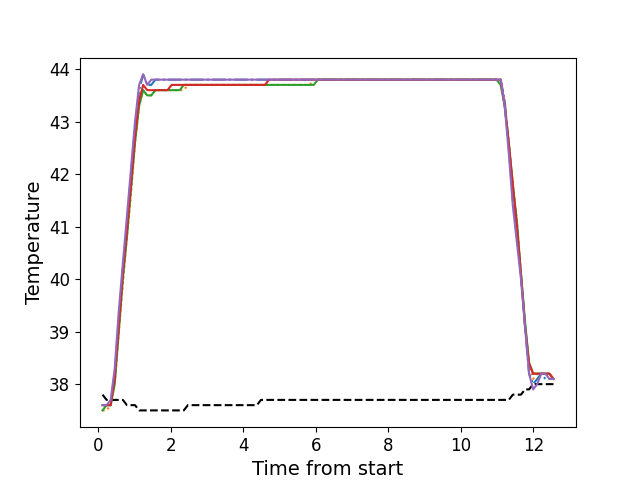

The table this chart was drawn from, first rows:
, times, neutral, z1, z2, z3, z4, z5
0, 0.1136, 37.8, 37.6, 37.5, 37.5, 37.6, 37.6
1, 0.2253, 37.7, 37.6, 37.5, 37.6, 37.6, 37.6
2, 0.3379, 37.7, 37.6, 37.6, 37.6, 37.6, 37.7
3, 0.4495, 37.7, 38.2, 38.0, 38.0, 38.1, 38.3
4, 0.5621, 37.7, 39.2, 39.0, 39.0, 39.1, 39.4
5, 0.6737, 37.7, 40.2, 39.9, 40.0, 40.1, 40.3
6, 0.7863, 37.6, 41.0, 40.8, 40.8, 40.9, 41.2
7, 0.898, 37.6, 42.0, 41.6, 41.7, 41.8, 42.1
8, 1.01, 37.6, 42.9, 42.6, 42.6, 42.7, 43.0
9, 1.122, 37.5, 43.6, 43.3, 43.3, 43.4, 43.7
10, 1.234, 37.5, 43.9, 43.6, 43.6, 43.7, 43.9
11, 1.346, 37.5, 43.7, 43.5, 43.5, 43.6, 43.7
12, 1.458, 37.5, 43.7, 43.5, 43.5, 43.6, 43.8
13, 1.571, 37.5, 43.8, 43.6, 43.6, 43.6, 43.8
14, 1.682, 37.5, 43.8, 43.6, 43.6, 43.6, 43.8
15, 1.795, 37.5, 43.8, 43.6, 43.6, 43.6, 43.8
16, 1.906, 37.5, 43.8, 43.6, 43.6, 43.6, 43.8
17, 2.019, 37.5, 43.8, 43.6, 43.6, 43.7, 43.8
18, 2.13, 37.5, 43.8, 43.6, 43.6, 43.7, 43.8
19, 2.243, 37.5, 43.8, 43.6, 43.6, 43.7, 43.8
20, 2.355, 37.5, 43.8, 43.6, 43.7, 43.7, 43.8
21, 2.467, 37.6, 43.8, 43.7, 43.7, 43.7, 43.8
22, 2.579, 37.6, 43.8, 43.7, 43.7, 43.7, 43.8
23, 2.69, 37.6, 43.8, 43.7, 43.7, 43.7, 43.8
24, 2.803, 37.6, 43.8, 43.7, 43.7, 43.7, 43.8
25, 2.915, 37.6, 43.8, 43.7, 43.7, 43.7, 43.8
26, 3.027, 37.6, 43.8, 43.7, 43.7, 43.7, 43.8
27, 3.139, 37.6, 43.8, 43.7, 43.7, 43.7, 43.8
28, 3.252, 37.6, 43.8, 43.7, 43.7, 43.7, 43.8
29, 3.363, 37.6, 43.8, 43.7, 43.7, 43.7, 43.8
30, 3.476, 37.6, 43.8, 43.7, 43.7, 43.7, 43.8
31, 3.587, 37.6, 43.8, 43.7, 43.7, 43.7, 43.8
32, 3.699, 37.6, 43.8, 43.7, 43.7, 43.7, 43.8
33, 3.812, 37.6, 43.8, 43.7, 43.7, 43.7, 43.8
34, 3.923, 37.6, 43.8, 43.7, 43.7, 43.7, 43.8
35, 4.036, 37.6, 43.8, 43.7, 43.7, 43.7, 43.8
36, 4.147, 37.6, 43.8, 43.7, 43.7, 43.7, 43.8
37, 4.26, 37.6, 43.8, 43.7, 43.7, 43.7, 43.8
38, 4.371, 37.6, 43.8, 43.7, 43.7, 43.7, 43.8
39, 4.484, 37.7, 43.8, 43.7, 43.7, 43.7, 43.8
40, 4.596, 37.7, 43.8, 43.7, 43.7, 43.7, 43.8
41, 4.707, 37.7, 43.8, 43.7, 43.7, 43.8, 43.8
42, 4.82, 37.7, 43.8, 43.7, 43.7, 43.8, 43.8
43, 4.932, 37.7, 43.8, 43.7, 43.7, 43.8, 43.8
44, 5.044, 37.7, 43.8, 43.7, 43.7, 43.8, 43.8
45, 5.156, 37.7, 43.8, 43.7, 43.7, 43.8, 43.8
46, 5.269, 37.7, 43.8, 43.7, 43.7, 43.8, 43.8
47, 5.38, 37.7, 43.8, 43.7, 43.7, 43.8, 43.8
48, 5.493, 37.7, 43.8, 43.7, 43.7, 43.8, 43.8
49, 5.604, 37.7, 43.8, 43.7, 43.7, 43.8, 43.8
50, 5.716, 37.7, 43.8, 43.7, 43.7, 43.8, 43.8
51, 5.829, 37.7, 43.8, 43.7, 43.7, 43.8, 43.8
52, 5.94, 37.7, 43.8, 43.8, 43.7, 43.8, 43.8
53, 6.053, 37.7, 43.8, 43.8, 43.8, 43.8, 43.8
54, 6.165, 37.7, 43.8, 43.8, 43.8, 43.8, 43.8
55, 6.277, 37.7, 43.8, 43.8, 43.8, 43.8, 43.8
56, 6.389, 37.7, 43.8, 43.8, 43.8, 43.8, 43.8
57, 6.501, 37.7, 43.8, 43.8, 43.8, 43.8, 43.8
58, 6.613, 37.7, 43.8, 43.8, 43.8, 43.8, 43.8
59, 6.726, 37.7, 43.8, 43.8, 43.8, 43.8, 43.8
... 52 more rows
